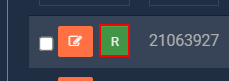
Workflow: Sequence3

Step 1: find the button 'btnedit_gate_activity_history' (chrome.exe)
